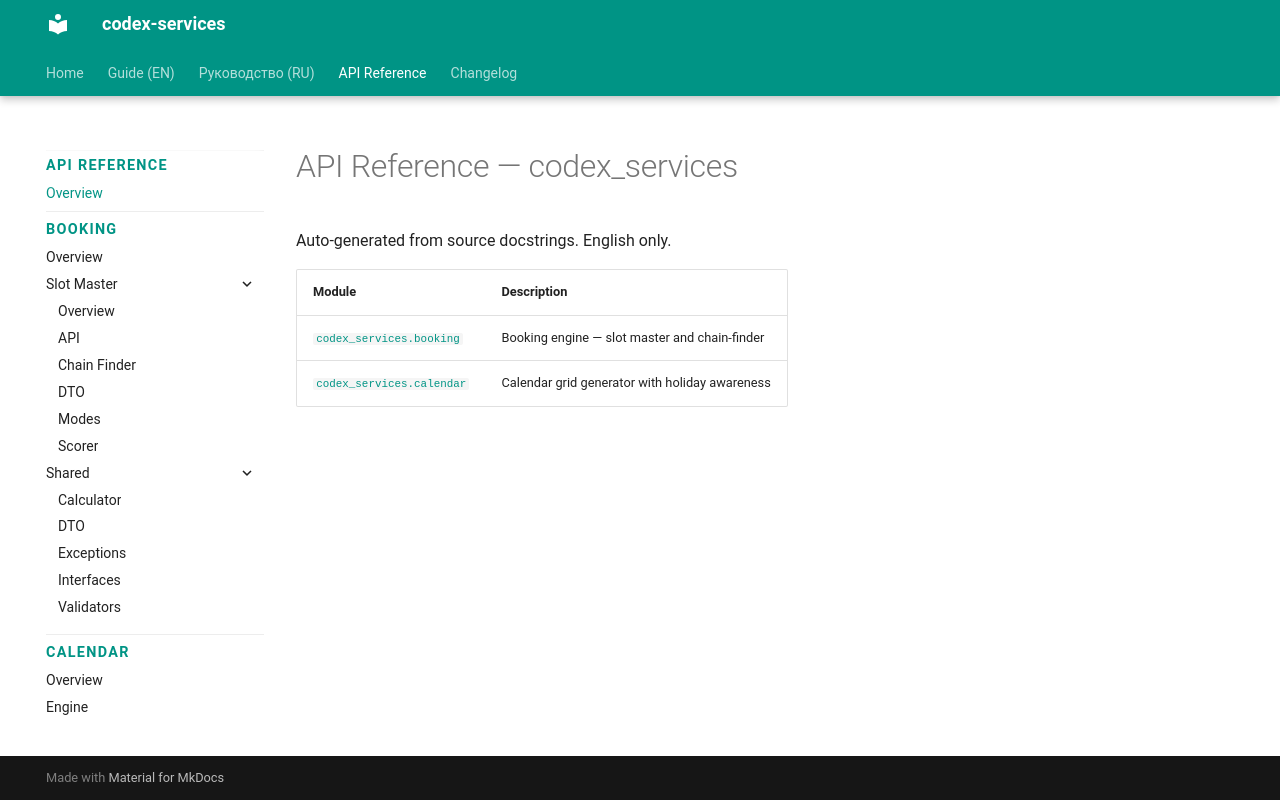

repository: CodexDLC/codex-services · page: 0.x/en/api/index.html · generator: mkdocs

<!-- Type: REFERENCE -->

# API Reference — codex_services

Auto-generated from source docstrings. English only.

| Module | Description |
| :--- | :--- |
| [`codex_services.booking`](booking/index.md) | Booking engine — slot master and chain-finder |
| [`codex_services.calendar`](calendar/index.md) | Calendar grid generator with holiday awareness |
